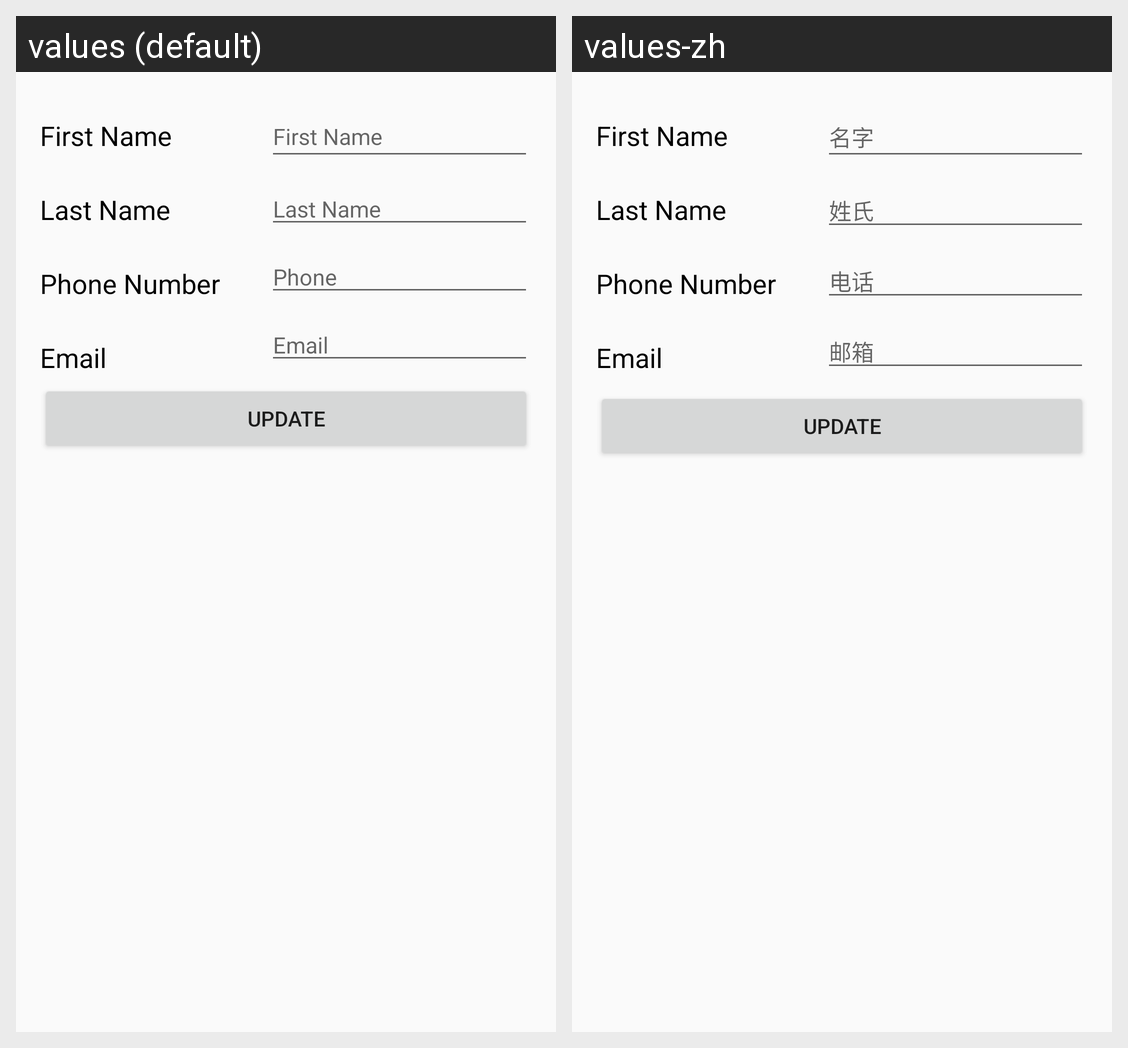

Here is an Android app screen in its default locale and in the app's own translations. Write out the translated-string differences for the strings that appear on this screen.
Android screen res/layout/fragment_personal.xml rendered under 2 locales, left to right: values (default), values-zh. Device: Nexus 5 (rendered at 1080×1920; each locale shown at half size, 540×960, under a caption strip naming it); theme NavAppTheme.
Strings drawn on this screen, with the default value and each locale's value (text and hints the layout hard-codes, and strings that could not be matched under every locale, appear in the picture but are not listed):

first_name_edit
  values: First Name
  values-zh: 名字

last_name_edit
  values: Last Name
  values-zh: 姓氏

phone_number_edit
  values: Phone
  values-zh: 电话

email_edit
  values: Email
  values-zh: 邮箱
